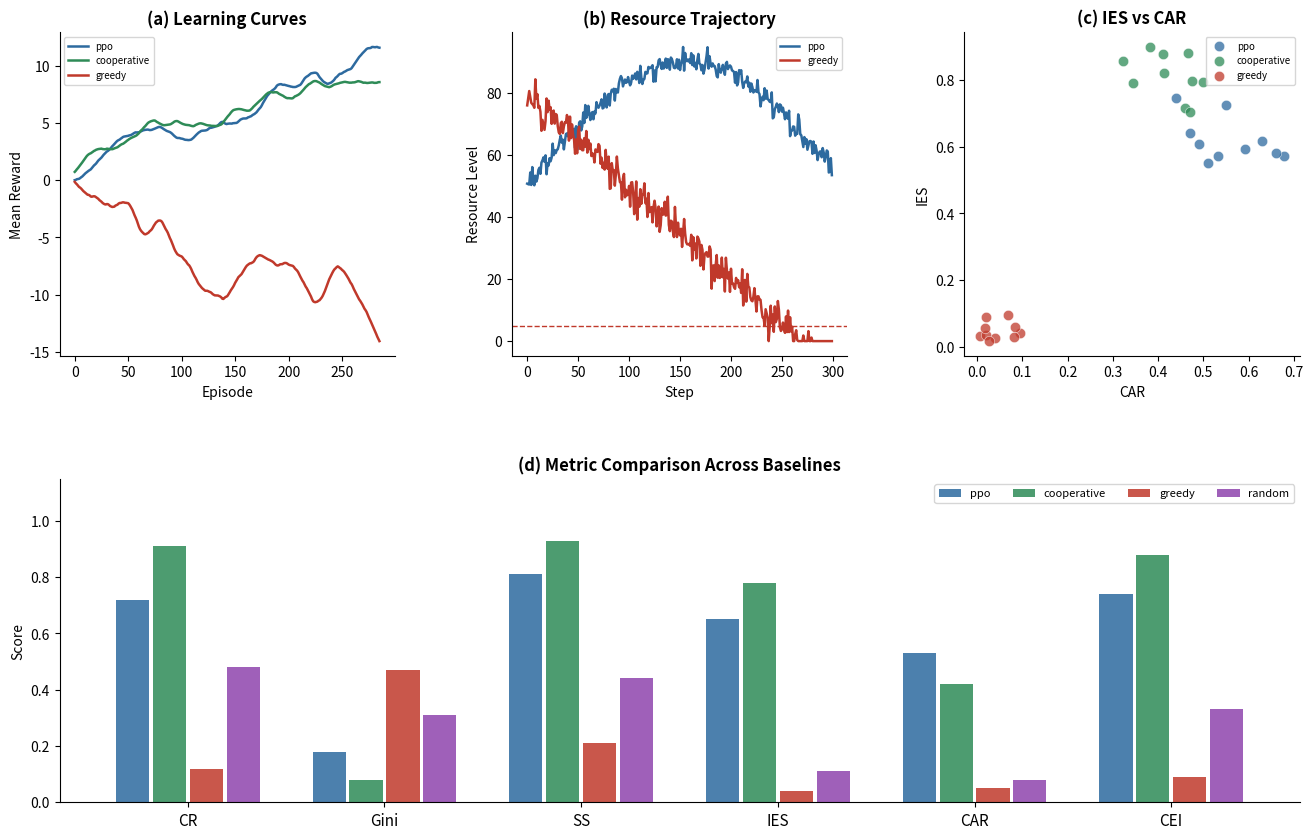
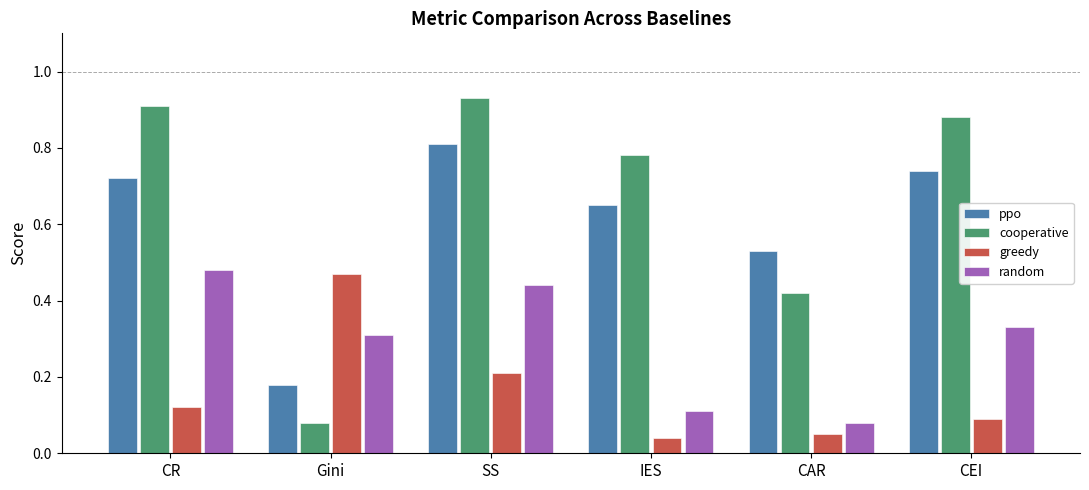
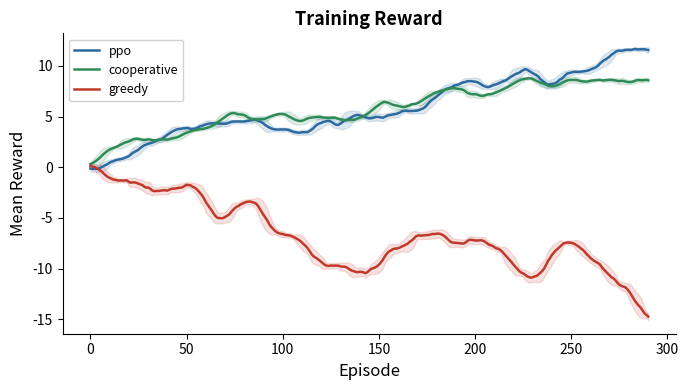
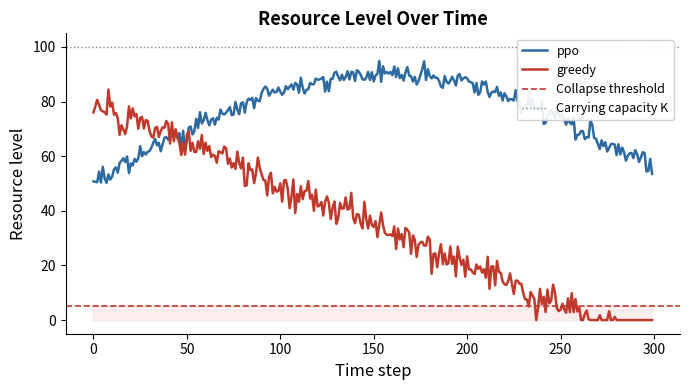

Generate these figures, in order, with matplotlib:
"""
plots/visualize.py
==================
Publication-quality figures for CollectiveOS-Bench results.

Functions:
    plot_reward_curves(...)        — learning curves with CI shading
    plot_cooperation_graph(...)    — per-step cooperation rate heatmap
    plot_metric_comparison(...)    — radar / bar chart across baselines
    plot_resource_trajectory(...)  — resource level over time
    plot_ies_vs_car(...)           — IES vs CAR scatter across seeds
    make_summary_figure(...)       — 2×3 panel summary figure
"""

from __future__ import annotations
import json
from pathlib import Path
from typing import Dict, List, Optional, Sequence

import matplotlib
matplotlib.use("Agg")
import matplotlib.pyplot as plt
import matplotlib.patches as mpatches
import numpy as np

PALETTE = {
    "ppo":         "#2D6A9F",
    "cooperative": "#2E8B57",
    "greedy":      "#C0392B",
    "random":      "#8E44AD",
    "commons":     "#1A7DA8",
    "market":      "#E67E22",
    "institution": "#27AE60",
}

def _smooth(x: np.ndarray, window: int = 10) -> np.ndarray:
    if len(x) < window:
        return x
    return np.convolve(x, np.ones(window) / window, mode="valid")


# ======================================================================
# 1. Reward curves
# ======================================================================

def plot_reward_curves(
    results: Dict[str, List[float]],
    title: str = "Training Reward",
    smooth_window: int = 10,
    out_path: Optional[str] = None,
) -> plt.Figure:
    """
    results : dict mapping label → list of per-episode mean rewards
    """
    fig, ax = plt.subplots(figsize=(7, 4))
    for label, rewards in results.items():
        r = np.array(rewards, dtype=np.float64)
        s = _smooth(r, smooth_window)
        x = np.arange(len(s))
        color = PALETTE.get(label.split("_")[0], "#555")
        ax.plot(x, s, label=label, color=color, lw=1.8)
        # Uncertainty band (running std)
        if len(r) > smooth_window:
            std = np.array([r[max(0, i-smooth_window):i].std() for i in range(smooth_window, len(r)+1)])
            ax.fill_between(x, s - std, s + std, alpha=0.15, color=color)

    ax.set_xlabel("Episode", fontsize=12)
    ax.set_ylabel("Mean Reward", fontsize=12)
    ax.set_title(title, fontsize=13, fontweight="bold")
    ax.legend(framealpha=0.9, fontsize=9)
    ax.spines[["top", "right"]].set_visible(False)
    fig.tight_layout()
    if out_path:
        fig.savefig(out_path, dpi=150, bbox_inches="tight")
    return fig


# ======================================================================
# 2. Cooperation graph (heatmap)
# ======================================================================

def plot_cooperation_heatmap(
    compliance_matrix: np.ndarray,
    title: str = "Per-Agent Compliance Over Time",
    out_path: Optional[str] = None,
) -> plt.Figure:
    """
    compliance_matrix : (T, N) boolean/float array
                        1 = cooperative, 0 = defection
    """
    fig, ax = plt.subplots(figsize=(9, 3))
    im = ax.imshow(
        compliance_matrix.T,
        aspect="auto",
        cmap="RdYlGn",
        vmin=0, vmax=1,
        interpolation="nearest",
    )
    ax.set_xlabel("Time step", fontsize=11)
    ax.set_ylabel("Agent", fontsize=11)
    ax.set_title(title, fontsize=12, fontweight="bold")
    plt.colorbar(im, ax=ax, label="Compliance")
    fig.tight_layout()
    if out_path:
        fig.savefig(out_path, dpi=150, bbox_inches="tight")
    return fig


# ======================================================================
# 3. Metric comparison bar chart
# ======================================================================

def plot_metric_comparison(
    metric_data: Dict[str, Dict[str, float]],
    metrics: Optional[List[str]] = None,
    title: str = "Metric Comparison Across Baselines",
    out_path: Optional[str] = None,
) -> plt.Figure:
    """
    metric_data : { baseline_name : { metric_name : value, ... } }
    """
    if metrics is None:
        metrics = [
            "cooperation_rate",
            "gini_coefficient",
            "stability_score",
            "institutional_emergence_score",
            "collective_adaptation_rate",
            "coordination_efficiency_index",
        ]
    labels = list(metric_data.keys())
    x = np.arange(len(metrics))
    width = 0.8 / len(labels)

    fig, ax = plt.subplots(figsize=(11, 5))
    for i, label in enumerate(labels):
        vals = [metric_data[label].get(m, 0.0) for m in metrics]
        color = PALETTE.get(label.split("_")[0], f"C{i}")
        ax.bar(
            x + i * width - (len(labels) - 1) * width / 2,
            vals,
            width * 0.9,
            label=label,
            color=color,
            alpha=0.85,
            edgecolor="white",
            linewidth=0.5,
        )

    short_names = {
        "cooperation_rate": "CR",
        "gini_coefficient": "Gini",
        "stability_score": "SS",
        "institutional_emergence_score": "IES",
        "collective_adaptation_rate": "CAR",
        "coordination_efficiency_index": "CEI",
        "social_welfare": "SW (norm)",
    }
    ax.set_xticks(x)
    ax.set_xticklabels([short_names.get(m, m) for m in metrics], fontsize=11)
    ax.set_ylabel("Score", fontsize=12)
    ax.set_ylim(0, 1.1)
    ax.set_title(title, fontsize=13, fontweight="bold")
    ax.legend(fontsize=9, framealpha=0.9)
    ax.spines[["top", "right"]].set_visible(False)
    ax.axhline(1.0, lw=0.7, ls="--", color="#aaa")
    fig.tight_layout()
    if out_path:
        fig.savefig(out_path, dpi=150, bbox_inches="tight")
    return fig


# ======================================================================
# 4. Resource trajectory
# ======================================================================

def plot_resource_trajectory(
    trajectories: Dict[str, List[float]],
    collapse_thresh: float = 5.0,
    K: float = 100.0,
    title: str = "Resource Level Over Time",
    out_path: Optional[str] = None,
) -> plt.Figure:
    fig, ax = plt.subplots(figsize=(7, 4))
    for label, traj in trajectories.items():
        color = PALETTE.get(label.split("_")[0], "#555")
        ax.plot(traj, label=label, color=color, lw=1.8)

    ax.axhline(collapse_thresh, ls="--", color="#C0392B", lw=1.2, label="Collapse threshold")
    ax.axhline(K, ls=":", color="#888", lw=1.0, label="Carrying capacity K")
    ax.fill_between(range(max(len(v) for v in trajectories.values())),
                    0, collapse_thresh, alpha=0.08, color="#C0392B")
    ax.set_xlabel("Time step", fontsize=12)
    ax.set_ylabel("Resource level", fontsize=12)
    ax.set_title(title, fontsize=13, fontweight="bold")
    ax.legend(fontsize=9, framealpha=0.9)
    ax.spines[["top", "right"]].set_visible(False)
    fig.tight_layout()
    if out_path:
        fig.savefig(out_path, dpi=150, bbox_inches="tight")
    return fig


# ======================================================================
# 5. IES vs CAR scatter
# ======================================================================

def plot_ies_vs_car(
    data: Dict[str, Dict[str, List[float]]],
    title: str = "IES vs CAR (per seed)",
    out_path: Optional[str] = None,
) -> plt.Figure:
    """
    data : { label : { "ies": [...], "car": [...] } }
    """
    fig, ax = plt.subplots(figsize=(5, 5))
    for label, vals in data.items():
        ies = np.array(vals.get("ies", []))
        car = np.array(vals.get("car", []))
        color = PALETTE.get(label.split("_")[0], "#555")
        ax.scatter(car, ies, label=label, color=color, alpha=0.7, s=60, edgecolors="white", lw=0.5)
        if len(ies) > 1:
            ax.scatter([car.mean()], [ies.mean()], marker="*", s=200, color=color, zorder=5)

    ax.set_xlabel("Collective Adaptation Rate (CAR)", fontsize=12)
    ax.set_ylabel("Institutional Emergence Score (IES)", fontsize=12)
    ax.set_title(title, fontsize=13, fontweight="bold")
    ax.legend(fontsize=9)
    ax.spines[["top", "right"]].set_visible(False)
    ax.set_xlim(-0.05, 1.05)
    ax.set_ylim(-0.05, 1.05)
    fig.tight_layout()
    if out_path:
        fig.savefig(out_path, dpi=150, bbox_inches="tight")
    return fig


# ======================================================================
# 6. Summary 2×3 panel figure
# ======================================================================

def make_summary_figure(
    reward_data: Dict[str, List[float]],
    metric_data: Dict[str, Dict[str, float]],
    resource_data: Dict[str, List[float]],
    ies_car_data: Dict[str, Dict[str, List[float]]],
    out_path: Optional[str] = "plots/summary.pdf",
) -> plt.Figure:
    fig = plt.figure(figsize=(16, 10))
    gs = fig.add_gridspec(2, 3, hspace=0.38, wspace=0.35)

    # (0,0) reward curves
    ax1 = fig.add_subplot(gs[0, 0])
    for label, rewards in reward_data.items():
        s = _smooth(np.array(rewards), 15)
        ax1.plot(s, label=label, color=PALETTE.get(label.split("_")[0], "C0"), lw=1.8)
    ax1.set_title("(a) Learning Curves", fontweight="bold")
    ax1.set_xlabel("Episode"); ax1.set_ylabel("Mean Reward")
    ax1.legend(fontsize=7); ax1.spines[["top","right"]].set_visible(False)

    # (0,1) resource trajectory
    ax2 = fig.add_subplot(gs[0, 1])
    for label, traj in resource_data.items():
        ax2.plot(traj, label=label, color=PALETTE.get(label.split("_")[0], "C1"), lw=1.8)
    ax2.axhline(5.0, ls="--", color="#C0392B", lw=1.0)
    ax2.set_title("(b) Resource Trajectory", fontweight="bold")
    ax2.set_xlabel("Step"); ax2.set_ylabel("Resource Level")
    ax2.legend(fontsize=7); ax2.spines[["top","right"]].set_visible(False)

    # (0,2) IES vs CAR
    ax3 = fig.add_subplot(gs[0, 2])
    for label, vals in ies_car_data.items():
        ies = np.array(vals.get("ies", [0]))
        car = np.array(vals.get("car", [0]))
        ax3.scatter(car, ies, label=label, color=PALETTE.get(label.split("_")[0], "C2"),
                    alpha=0.75, s=55, edgecolors="white", lw=0.4)
    ax3.set_title("(c) IES vs CAR", fontweight="bold")
    ax3.set_xlabel("CAR"); ax3.set_ylabel("IES")
    ax3.legend(fontsize=7); ax3.spines[["top","right"]].set_visible(False)

    # (1,0:3) metric comparison
    ax4 = fig.add_subplot(gs[1, :])
    metrics = ["cooperation_rate","gini_coefficient","stability_score",
               "institutional_emergence_score","collective_adaptation_rate",
               "coordination_efficiency_index"]
    labels = list(metric_data.keys())
    x = np.arange(len(metrics))
    width = 0.75 / len(labels)
    for i, label in enumerate(labels):
        vals = [metric_data[label].get(m, 0) for m in metrics]
        color = PALETTE.get(label.split("_")[0], f"C{i}")
        ax4.bar(x + i*width - (len(labels)-1)*width/2, vals, width*0.9,
                label=label, color=color, alpha=0.85)
    ax4.set_xticks(x)
    ax4.set_xticklabels(["CR","Gini","SS","IES","CAR","CEI"], fontsize=11)
    ax4.set_ylim(0,1.15); ax4.set_ylabel("Score")
    ax4.set_title("(d) Metric Comparison Across Baselines", fontweight="bold")
    ax4.legend(fontsize=8, ncol=len(labels)); ax4.spines[["top","right"]].set_visible(False)

    if out_path:
        Path(out_path).parent.mkdir(parents=True, exist_ok=True)
        fig.savefig(out_path, dpi=180, bbox_inches="tight")
    return fig


# ======================================================================
# Demo: generate mock figures from synthetic data
# ======================================================================

if __name__ == "__main__":
    rng = np.random.default_rng(42)
    T = 300

    reward_data = {
        "ppo":         list(np.cumsum(rng.normal(0.05, 0.3, 300))),
        "cooperative": list(np.cumsum(rng.normal(0.03, 0.2, 300))),
        "greedy":      list(np.cumsum(rng.normal(-0.02, 0.4, 300))),
    }
    resource_data = {
        "ppo":         list(50 + 40 * np.sin(np.linspace(0, 3, T)) + rng.normal(0, 2, T)),
        "greedy":      list(np.maximum(0, 80 - np.linspace(0, 90, T) + rng.normal(0, 3, T))),
    }
    metric_data = {
        "ppo":         {"cooperation_rate":0.72,"gini_coefficient":0.18,"stability_score":0.81,
                        "institutional_emergence_score":0.65,"collective_adaptation_rate":0.53,
                        "coordination_efficiency_index":0.74},
        "cooperative": {"cooperation_rate":0.91,"gini_coefficient":0.08,"stability_score":0.93,
                        "institutional_emergence_score":0.78,"collective_adaptation_rate":0.42,
                        "coordination_efficiency_index":0.88},
        "greedy":      {"cooperation_rate":0.12,"gini_coefficient":0.47,"stability_score":0.21,
                        "institutional_emergence_score":0.04,"collective_adaptation_rate":0.05,
                        "coordination_efficiency_index":0.09},
        "random":      {"cooperation_rate":0.48,"gini_coefficient":0.31,"stability_score":0.44,
                        "institutional_emergence_score":0.11,"collective_adaptation_rate":0.08,
                        "coordination_efficiency_index":0.33},
    }
    ies_car_data = {
        "ppo":         {"ies": list(rng.uniform(0.5,0.8,10)), "car": list(rng.uniform(0.4,0.7,10))},
        "cooperative": {"ies": list(rng.uniform(0.7,0.9,10)), "car": list(rng.uniform(0.3,0.5,10))},
        "greedy":      {"ies": list(rng.uniform(0.0,0.1,10)), "car": list(rng.uniform(0.0,0.1,10))},
    }

    Path("plots").mkdir(exist_ok=True)
    fig = make_summary_figure(reward_data, metric_data, resource_data, ies_car_data,
                              out_path="plots/summary.pdf")
    plot_metric_comparison(metric_data, out_path="plots/metric_comparison.png")
    plot_reward_curves(reward_data, out_path="plots/reward_curves.png")
    plot_resource_trajectory(resource_data, out_path="plots/resource_trajectory.png")
    print("Plots saved to plots/")
